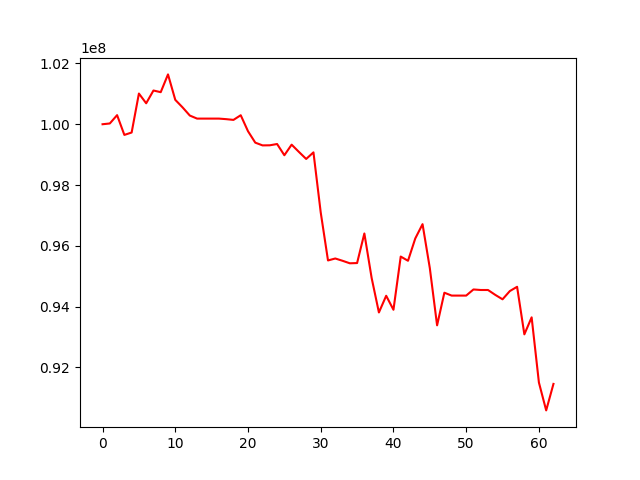

The file beside this chart, header and first rows:
, 0
0, 100000000
1, 100025549
2, 100299015
3, 99648942
4, 99727600
5, 101009763
6, 100689655
7, 101109735
8, 101054920
9, 101639603
10, 100802578
11, 100555530
12, 100285852
13, 100185567
14, 100185567
15, 100185567
16, 100185567
17, 100167366
18, 100142808
19, 100296551
20, 99770348
21, 99394438
22, 99304154
23, 99307460
24, 99349457
25, 98980295
26, 99328342
27, 99089659
28, 98858171
29, 99074948
30, 97097669
31, 95519141
32, 95583473
33, 95508247
34, 95425565
35, 95433479
36, 96406708
37, 94943285
38, 93808228
39, 94357315
40, 93896963
41, 95647108
42, 95508451
43, 96242417
44, 96712852
45, 95267654
46, 93384037
47, 94457721
48, 94363264
49, 94363264
50, 94363264
51, 94564626
52, 94547084
53, 94547084
54, 94386567
55, 94241067
56, 94511414
57, 94652484
58, 93088063
59, 93647482
... 3 more rows
